Labelled photos from "dataset0", an image-classification folder in rabzgg/klasifikasi-kematangan-pisang. The possible labels are: ripe banana, unripe banana, very ripe banana.

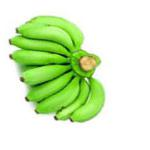
Label: unripe banana

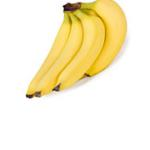
Label: ripe banana

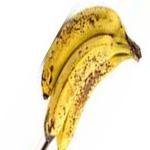
Label: very ripe banana

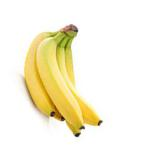
Label: ripe banana

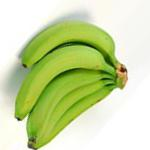
Label: unripe banana

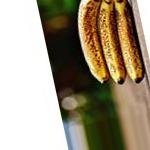
Label: very ripe banana
